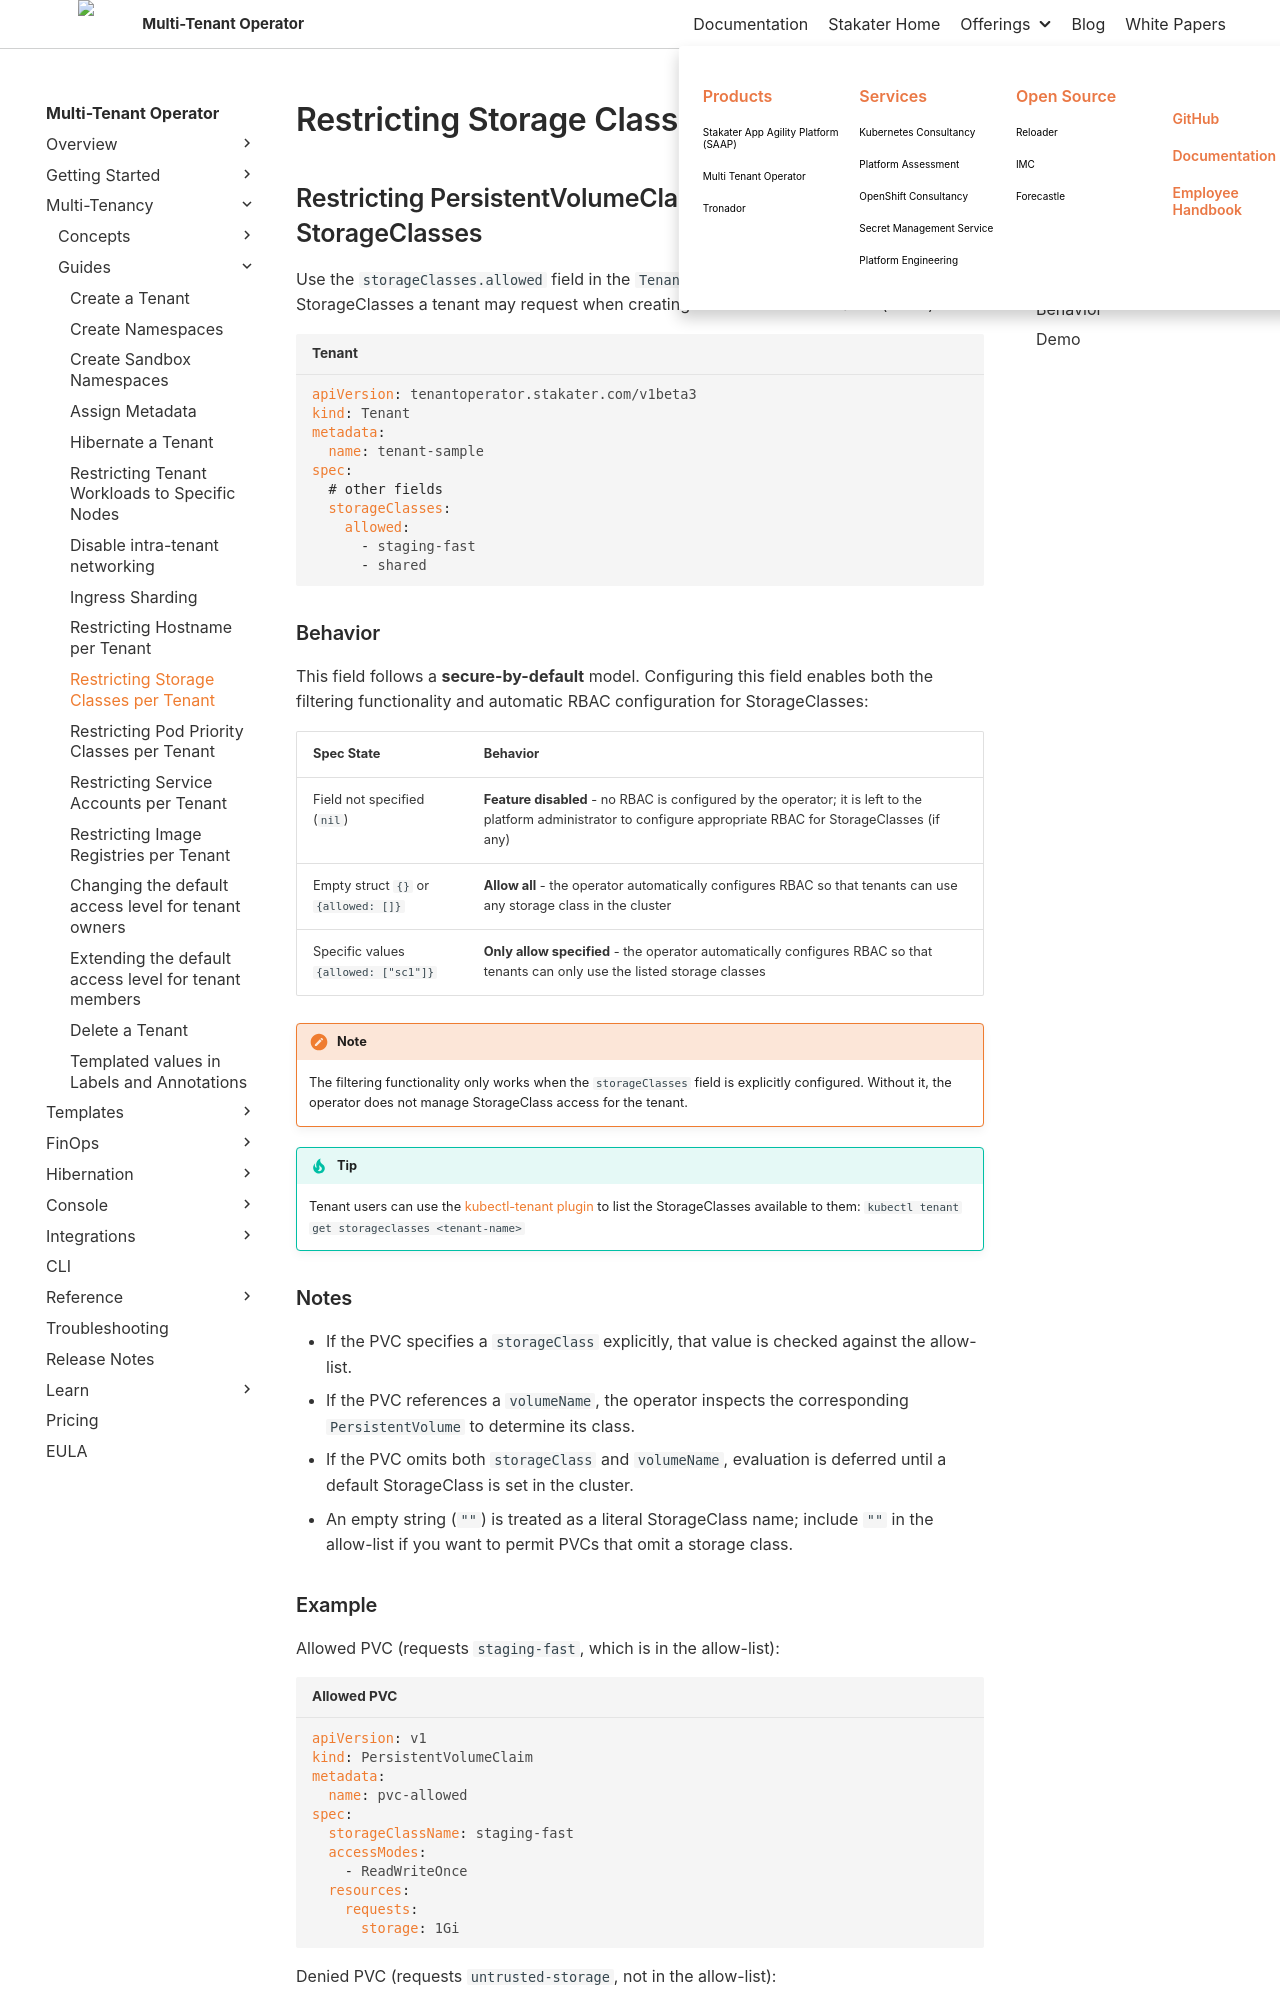

repository: stakater/mto-docs · page: 1.10/guides/storage-classes.html · generator: mkdocs

# Restricting Storage Classes per Tenant

## Restricting PersistentVolumeClaims to approved StorageClasses

Use the `storageClasses.allowed` field in the `Tenant` Custom Resource to limit which StorageClasses a tenant may request when creating PersistentVolumeClaims (PVCs).

```yaml title="Tenant"
apiVersion: tenantoperator.stakater.com/v1beta3
kind: Tenant
metadata:
  name: tenant-sample
spec:
  # other fields
  storageClasses:
    allowed:
      - staging-fast
      - shared
```

### Behavior

This field follows a **secure-by-default** model. Configuring this field enables both the filtering functionality and automatic RBAC configuration for StorageClasses:

| Spec State | Behavior |
|------------|----------|
| Field not specified (`nil`) | **Feature disabled** - no RBAC is configured by the operator; it is left to the platform administrator to configure appropriate RBAC for StorageClasses (if any) |
| Empty struct `{}` or `{allowed: []}` | **Allow all** - the operator automatically configures RBAC so that tenants can use any storage class in the cluster |
| Specific values `{allowed: ["sc1"]}` | **Only allow specified** - the operator automatically configures RBAC so that tenants can only use the listed storage classes |

!!! note
    The filtering functionality only works when the `storageClasses` field is explicitly configured. Without it, the operator does not manage StorageClass access for the tenant.

!!! tip
    Tenant users can use the [kubectl-tenant plugin](../cli/overview.md) to list the StorageClasses available to them: `kubectl tenant get storageclasses <tenant-name>`
